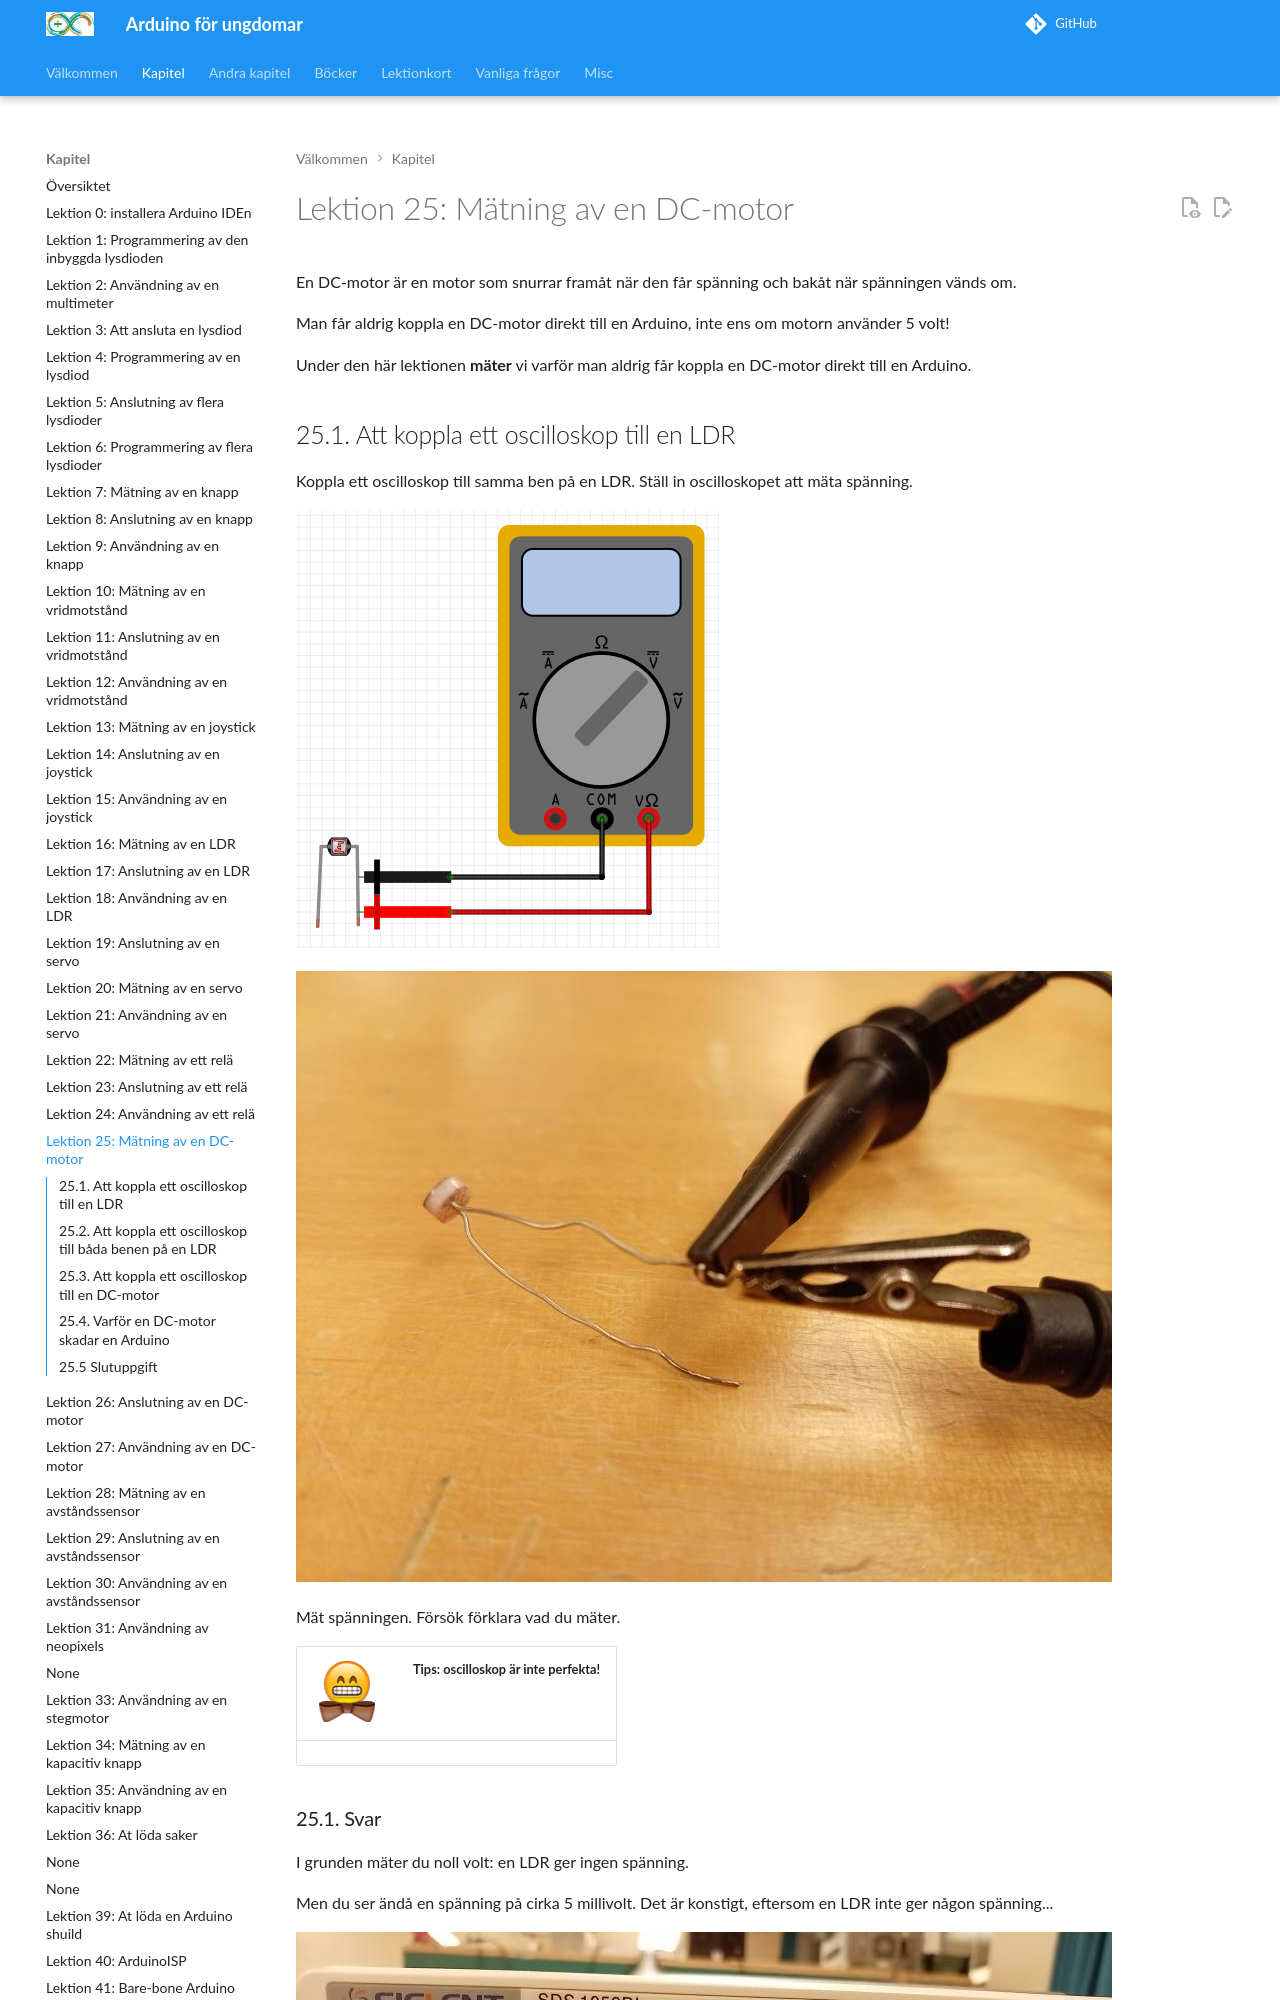

repository: richelbilderbeek/arduino_foer_ungdomar · page: kapitel/25_maetning_av_en_dc_motor/index.html · generator: mkdocs

# Lektion 25: Mätning av en DC-motor

En DC-motor är en motor som snurrar framåt när den får spänning
och bakåt när spänningen vänds om.

Man får aldrig koppla en DC-motor direkt till en Arduino,
inte ens om motorn använder 5 volt!

<!--

Den maximala ström som ett Arduino‑stift får belastas med är 40 mA.

U = I * R
5V = 0.040 A * R
R = 5 V / 0.040 A = 125 Ohm

-->

Under den här lektionen **mäter** vi varför
man aldrig får koppla en DC-motor direkt till en Arduino.

<!-- För att en DC motor ger spänning! -->
